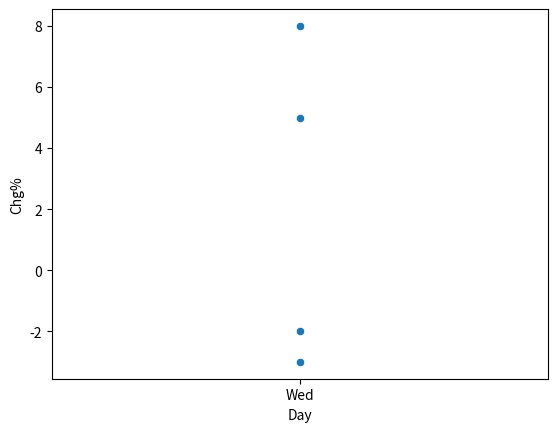

Write Python code to recreate this figure.
import pandas as pd


df = pd.DataFrame({'C': [220, 180, 250, 190], 'category': ['None', 'None', 'None', 'None']})
n = df.shape[0]

for i in range(n):
    if df.loc[i, 'C'] > 200:
        df.loc[i, 'category'] = "rich"
    else:
        df.loc[i, 'category'] = "poor"

print(df)

# Sample data for Wednesday in April
df1 = pd.DataFrame({'Price': [100, 120, 150, 90], 'Day': ['Wed', 'Wed', 'Wed', 'Wed'], 'Month': ['Apr', 'Apr', 'Apr', 'Apr'], 'Chg%': [5, -2, 8, -3]})

mean_D = df1['Price'].mean()

# Calculate the variance of the 'D' column
variance_D = df1['Price'].var()

print('Mean:', mean_D)
print('Variance:', variance_D)

# Select the rows where the day of the week is Wednesday
wednesday_df = df1[df1['Day'] == 'Wed']

# Calculate the mean of the 'Price' column for these rows
wednesday_mean = wednesday_df['Price'].mean()

# Calculate the mean of the 'Price' column for all rows (population mean)
population_mean = df1['Price'].mean()

print('Wednesday Mean:', wednesday_mean)
print('Population Mean:', population_mean)

April_df = df1[df1['Month'] == 'Apr']

April_mean = April_df['Price'].mean()

population_mean = df1['Price'].mean()

print('April Mean:', April_mean)
print('Population Mean:', population_mean)

l2 = list(map(lambda v: v < 0, df1['Chg%']))

# Store only the False values
l2_false = [value for value in l2 if value is False]

probability = (len(l2_false) / len(l2))*100

print(f'Probability: {probability}%')

l3 = list(map(lambda v: v > 0, wednesday_df['Chg%']))

l3_True = [value for value in l3 if value is True]

probability_wed = (len(l3_True) / len(l3))*100

conditional_prob = probability_wed / wednesday_df.shape[0]

print(f'profits on wednesday: {probability_wed}%')

print(f'conditional probability: {conditional_prob}%')

import seaborn as sns
import matplotlib.pyplot as plt

# Create a scatter plot of 'Chg%' data against the day of the week
sns.scatterplot(x='Day', y='Chg%', data=df1)

# Display the plot
plt.show()